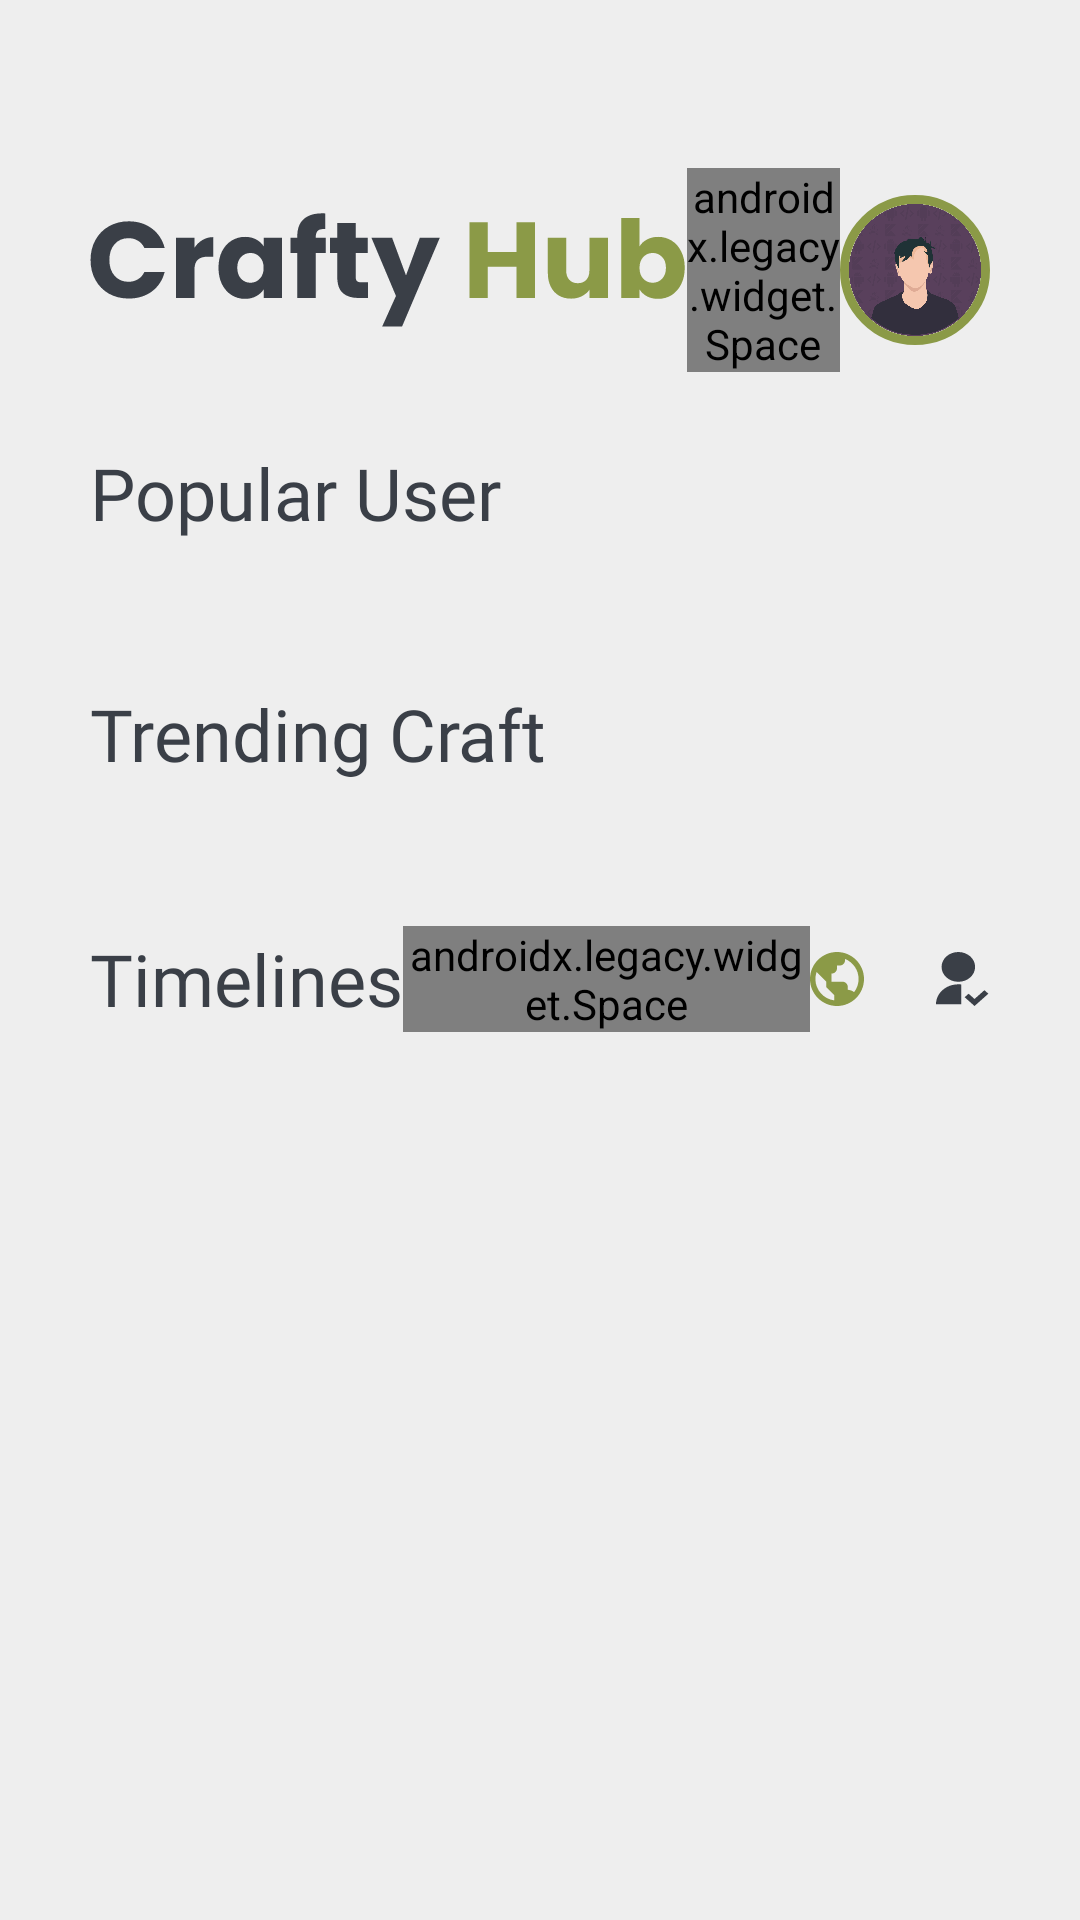

Android layout source for this screen:
<!-- AndroidManifest.xml: application theme Theme.CraftyHub -->
<!-- res/layout/fragment_dashboard.xml -->
<?xml version="1.0" encoding="utf-8"?>
<LinearLayout xmlns:android="http://schemas.android.com/apk/res/android"
    xmlns:tools="http://schemas.android.com/tools"
    android:layout_width="match_parent"
    android:layout_height="match_parent"
    xmlns:app="http://schemas.android.com/apk/res-auto"
    android:background="@color/light_primary"
    android:orientation="vertical"
    android:paddingTop="56dp"
    tools:context=".view.fragments.dashboard.DashboardFragment">

    <LinearLayout
        android:layout_width="match_parent"
        android:layout_height="wrap_content"
        android:gravity="center"
        android:paddingHorizontal="30dp"
        android:orientation="horizontal">

        <ImageView
            android:layout_width="wrap_content"
            android:layout_height="wrap_content"
            android:contentDescription="@string/horizontal_logo"
            android:src="@drawable/ic_logo_horizontal" />

        <androidx.legacy.widget.Space
            android:layout_width="0dp"
            android:layout_height="wrap_content"
            android:layout_weight="1" />

        <ImageView
            android:layout_width="50dp"
            android:layout_height="50dp"
            android:background="@drawable/bg_circle"
            android:contentDescription="@string/photo_profile"
            android:padding="3dp"
            android:src="@drawable/dummy_photo_vector" />

    </LinearLayout>

    <androidx.core.widget.NestedScrollView
        android:layout_width="match_parent"
        android:layout_height="match_parent"
        android:layout_marginTop="24dp"
        android:paddingHorizontal="30dp"
        android:fillViewport="true">

        <LinearLayout
            android:layout_width="match_parent"
            android:layout_height="match_parent"
            android:orientation="vertical">

            <TextView
                style="@style/SemiBold24Sp"
                android:layout_width="match_parent"
                android:layout_height="wrap_content"
                android:text="@string/popular_user" />

            <androidx.recyclerview.widget.RecyclerView
                android:id="@+id/rvPopularUser"
                android:layout_width="match_parent"
                android:layout_height="wrap_content"
                android:clipToPadding="false"
                android:orientation="horizontal"
                app:layoutManager="androidx.recyclerview.widget.LinearLayoutManager"
                tools:itemCount="5"
                tools:listitem="@layout/item_popular_user"
                android:layout_marginTop="24dp" />

            <TextView
                style="@style/SemiBold24Sp"
                android:layout_width="match_parent"
                android:layout_height="wrap_content"
                android:layout_marginTop="24dp"
                android:text="@string/trending_craft" />

            <androidx.recyclerview.widget.RecyclerView
                android:id="@+id/rvTrendingCraft"
                android:layout_width="match_parent"
                android:layout_height="wrap_content"
                android:clipToPadding="false"
                android:orientation="horizontal"
                app:layoutManager="androidx.recyclerview.widget.LinearLayoutManager"
                tools:itemCount="5"
                tools:listitem="@layout/item_trending_craft"
                android:layout_marginTop="24dp" />

            <LinearLayout
                android:layout_width="match_parent"
                android:layout_height="wrap_content"
                android:layout_marginTop="24dp"
                android:gravity="center"
                android:orientation="horizontal">

                <TextView
                    style="@style/SemiBold24Sp"
                    android:layout_width="wrap_content"
                    android:layout_height="wrap_content"
                    android:text="@string/timelines" />

                <androidx.legacy.widget.Space
                    android:layout_width="0dp"
                    android:layout_height="wrap_content"
                    android:layout_weight="1" />

                <ImageView
                    android:id="@+id/ivPublic"
                    android:layout_width="18dp"
                    android:layout_height="18dp"
                    android:layout_marginEnd="24dp"
                    android:background="@drawable/ic_public"
                    android:backgroundTint="@color/green_accent"
                    android:contentDescription="@string/public_icon" />

                <ImageView
                    android:id="@+id/ivFollowing"
                    android:layout_width="18dp"
                    android:layout_height="18dp"
                    android:background="@drawable/ic_following"
                    android:contentDescription="@string/public_icon" />

            </LinearLayout>

            <androidx.recyclerview.widget.RecyclerView
                android:id="@+id/rvTimelines"
                android:layout_width="match_parent"
                android:layout_height="wrap_content"
                android:clipToPadding="false"
                android:orientation="vertical"
                app:layoutManager="androidx.recyclerview.widget.LinearLayoutManager"
                tools:itemCount="5"
                tools:listitem="@layout/item_timeline"
                android:layout_marginTop="24dp" />

        </LinearLayout>

    </androidx.core.widget.NestedScrollView>

</LinearLayout>
<!-- res/layout/item_popular_user.xml (included above) -->
<?xml version="1.0" encoding="utf-8"?>
<androidx.constraintlayout.widget.ConstraintLayout xmlns:android="http://schemas.android.com/apk/res/android"
    xmlns:app="http://schemas.android.com/apk/res-auto"
    xmlns:tools="http://schemas.android.com/tools"
    android:layout_width="94dp"
    android:layout_height="106dp"
    android:layout_marginEnd="16dp"
    android:background="@color/light_primary">

    <ImageView
        android:id="@+id/ivPhotoProfile"
        android:layout_width="match_parent"
        android:layout_height="match_parent"
        android:contentDescription="@string/photo_profile"
        android:scaleType="centerCrop"
        android:src="@drawable/dummy_photo_profile"
        app:layout_constraintBottom_toBottomOf="parent"
        app:layout_constraintEnd_toEndOf="parent"
        app:layout_constraintStart_toStartOf="parent"
        app:layout_constraintTop_toTopOf="parent" />

    <View
        android:layout_width="match_parent"
        android:layout_height="match_parent"
        android:background="@drawable/bg_gradient_vertical"
        app:layout_constraintBottom_toBottomOf="parent"
        app:layout_constraintEnd_toEndOf="parent"
        app:layout_constraintStart_toStartOf="parent"
        app:layout_constraintTop_toTopOf="parent" />

    <LinearLayout
        android:layout_width="0dp"
        android:layout_height="wrap_content"
        android:layout_marginBottom="12dp"
        android:gravity="center"
        android:orientation="horizontal"
        app:layout_constraintBottom_toBottomOf="parent"
        app:layout_constraintEnd_toEndOf="parent"
        app:layout_constraintStart_toStartOf="parent"
        tools:ignore="UseCompoundDrawables">

        <ImageView
            android:layout_width="18dp"
            android:layout_height="18dp"
            android:contentDescription="@string/icon_popular_user"
            android:src="@drawable/ic_popular_user" />

        <TextView
            android:id="@+id/tvFollower"
            style="@style/SemiBold14Sp"
            android:layout_width="wrap_content"
            android:layout_height="wrap_content"
            android:layout_marginStart="4dp"
            android:textColor="@color/light_primary"
            tools:text="140" />

    </LinearLayout>

</androidx.constraintlayout.widget.ConstraintLayout>
<!-- res/layout/item_trending_craft.xml (included above) -->
<?xml version="1.0" encoding="utf-8"?>
<androidx.constraintlayout.widget.ConstraintLayout xmlns:android="http://schemas.android.com/apk/res/android"
    xmlns:app="http://schemas.android.com/apk/res-auto"
    xmlns:tools="http://schemas.android.com/tools"
    android:layout_width="204dp"
    android:layout_height="133dp"
    android:layout_marginEnd="16dp"
    android:background="@color/light_primary">

    <ImageView
        android:id="@+id/ivPhotoProfile"
        android:layout_width="match_parent"
        android:layout_height="match_parent"
        android:contentDescription="@string/photo_profile"
        android:scaleType="centerCrop"
        android:src="@drawable/dummy_trending_craft"
        app:layout_constraintBottom_toBottomOf="parent"
        app:layout_constraintEnd_toEndOf="parent"
        app:layout_constraintStart_toStartOf="parent"
        app:layout_constraintTop_toTopOf="parent" />

    <View
        android:layout_width="match_parent"
        android:layout_height="match_parent"
        android:background="@drawable/bg_gradient_vertical"
        app:layout_constraintBottom_toBottomOf="parent"
        app:layout_constraintEnd_toEndOf="parent"
        app:layout_constraintStart_toStartOf="parent"
        app:layout_constraintTop_toTopOf="parent" />

    <TextView
        style="@style/SemiBold14Sp"
        android:layout_width="0dp"
        android:layout_height="wrap_content"
        android:layout_marginStart="12dp"
        android:layout_marginEnd="18dp"
        android:layout_marginBottom="12dp"
        android:ellipsize="end"
        android:maxLines="2"
        android:textColor="@color/light_primary"
        app:layout_constraintBottom_toBottomOf="parent"
        app:layout_constraintEnd_toStartOf="@id/llContainer"
        app:layout_constraintStart_toStartOf="parent"
        tools:text="Shoes from old newspapers" />

    <LinearLayout
        android:id="@+id/llContainer"
        android:layout_width="wrap_content"
        android:layout_height="wrap_content"
        android:layout_marginEnd="12dp"
        android:layout_marginBottom="12dp"
        android:gravity="center"
        android:orientation="horizontal"
        app:layout_constraintBottom_toBottomOf="parent"
        app:layout_constraintEnd_toEndOf="parent"
        tools:ignore="UseCompoundDrawables">

        <ImageView
            android:layout_width="18dp"
            android:layout_height="18dp"
            android:contentDescription="@string/icon_popular_user"
            android:src="@drawable/ic_reader" />

        <TextView
            style="@style/SemiBold14Sp"
            android:layout_width="wrap_content"
            android:layout_height="wrap_content"
            android:layout_marginStart="8dp"
            android:textColor="@color/light_primary"
            tools:text="140" />

    </LinearLayout>

</androidx.constraintlayout.widget.ConstraintLayout>
<!-- res/layout/item_timeline.xml (included above) -->
<?xml version="1.0" encoding="utf-8"?>
<androidx.constraintlayout.widget.ConstraintLayout xmlns:android="http://schemas.android.com/apk/res/android"
    xmlns:app="http://schemas.android.com/apk/res-auto"
    xmlns:tools="http://schemas.android.com/tools"
    android:layout_width="match_parent"
    android:layout_height="368dp"
    android:layout_marginBottom="24dp">

    <ImageView
        android:id="@+id/ivPhotoProfile"
        android:layout_width="match_parent"
        android:layout_height="match_parent"
        android:contentDescription="@string/photo_profile"
        android:scaleType="centerCrop"
        android:src="@drawable/dummy_timeline_craft"
        app:layout_constraintBottom_toBottomOf="parent"
        app:layout_constraintEnd_toEndOf="parent"
        app:layout_constraintStart_toStartOf="parent"
        app:layout_constraintTop_toTopOf="parent" />

    <View
        android:layout_width="match_parent"
        android:layout_height="match_parent"
        android:background="@drawable/bg_gradient_vertical"
        app:layout_constraintBottom_toBottomOf="parent"
        app:layout_constraintEnd_toEndOf="parent"
        app:layout_constraintStart_toStartOf="parent"
        app:layout_constraintTop_toTopOf="parent" />

    <View
        android:layout_width="24dp"
        android:layout_height="24dp"
        android:layout_marginTop="24dp"
        android:layout_marginEnd="24dp"
        android:background="@drawable/ic_picture_stack"
        app:layout_constraintEnd_toEndOf="parent"
        app:layout_constraintTop_toTopOf="parent" />

    <LinearLayout
        android:layout_width="0dp"
        android:layout_height="wrap_content"
        android:layout_marginBottom="12dp"
        android:gravity="center_vertical"
        android:orientation="horizontal"
        app:layout_constraintBottom_toTopOf="@id/tvTitle"
        app:layout_constraintEnd_toEndOf="@id/tvTitle"
        app:layout_constraintStart_toStartOf="@id/tvTitle"
        tools:ignore="UseCompoundDrawables">

        <ImageView
            android:layout_width="50dp"
            android:layout_height="50dp"
            android:layout_marginEnd="8dp"
            android:background="@drawable/bg_circle"
            android:contentDescription="@string/photo_profile"
            android:padding="3dp"
            android:src="@drawable/dummy_photo_vector" />

        <TextView
            android:id="@+id/tvFullName"
            style="@style/Medium14Sp"
            android:layout_width="wrap_content"
            android:layout_height="wrap_content"
            android:ellipsize="end"
            android:maxLines="2"
            android:textColor="@color/light_primary"
            tools:text="Iqbal Shafiq Rozaan" />

    </LinearLayout>

    <TextView
        android:id="@+id/tvTitle"
        style="@style/Medium14Sp"
        android:layout_width="0dp"
        android:layout_height="wrap_content"
        android:layout_marginStart="24dp"
        android:layout_marginEnd="24dp"
        android:layout_marginBottom="12dp"
        android:ellipsize="end"
        android:maxLines="2"
        android:textColor="@color/light_primary"
        app:layout_constraintBottom_toTopOf="@id/llContainer"
        app:layout_constraintEnd_toEndOf="parent"
        app:layout_constraintStart_toStartOf="parent"
        tools:text="Shoes from old newspapers" />

    <LinearLayout
        android:id="@+id/llContainer"
        android:layout_width="0dp"
        android:layout_height="wrap_content"
        android:layout_marginEnd="12dp"
        android:layout_marginBottom="24dp"
        android:gravity="center_vertical|start"
        android:orientation="horizontal"
        app:layout_constraintBaseline_toBottomOf="parent"
        app:layout_constraintBottom_toBottomOf="parent"
        app:layout_constraintEnd_toEndOf="parent"
        app:layout_constraintStart_toStartOf="@id/tvTitle"
        tools:ignore="UseCompoundDrawables">

        <ImageView
            android:id="@+id/ivLove"
            android:layout_width="18dp"
            android:layout_height="18dp"
            android:layout_marginEnd="8dp"
            android:contentDescription="@string/love_icon"
            android:src="@drawable/ic_love" />

        <TextView
            android:id="@+id/tvLove"
            style="@style/SemiBold14Sp"
            android:layout_width="wrap_content"
            android:layout_height="wrap_content"
            android:layout_marginEnd="18dp"
            android:textColor="@color/light_primary"
            tools:text="140" />

        <ImageView
            android:id="@+id/ivReview"
            android:layout_width="18dp"
            android:layout_height="18dp"
            android:layout_marginEnd="8dp"
            android:contentDescription="@string/review_icon"
            android:src="@drawable/ic_comment" />

        <TextView
            android:id="@+id/tvReview"
            style="@style/SemiBold14Sp"
            android:layout_width="wrap_content"
            android:layout_height="wrap_content"
            android:layout_marginEnd="18dp"
            android:textColor="@color/light_primary"
            tools:text="140" />

        <ImageView
            android:id="@+id/ivReader"
            android:layout_width="18dp"
            android:layout_height="18dp"
            android:layout_marginEnd="8dp"
            android:contentDescription="@string/reader_icon"
            android:src="@drawable/ic_reader" />

        <TextView
            android:id="@+id/tvReader"
            style="@style/SemiBold14Sp"
            android:layout_width="wrap_content"
            android:layout_height="wrap_content"
            android:layout_marginEnd="18dp"
            android:textColor="@color/light_primary"
            tools:text="140" />

    </LinearLayout>

</androidx.constraintlayout.widget.ConstraintLayout>
<!-- resources referenced by this layout -->
<resources>
  <color name="green_accent">#FF8B9A47</color>
  <color name="light_primary">#FFEEEEEE</color>
  <!-- drawable bg_circle (drawable) -->
  <?xml version="1.0" encoding="utf-8"?>
  <shape xmlns:android="http://schemas.android.com/apk/res/android">
  
      <corners android:radius="200dp" />
      <stroke
          android:width="3dp"
          android:color="@color/green_accent" />
  
  </shape>
  <!-- drawable bg_gradient_vertical (drawable) -->
  <?xml version="1.0" encoding="utf-8"?>
  <shape xmlns:android="http://schemas.android.com/apk/res/android">
  
      <gradient
          android:angle="90"
          android:endColor="#003A3F47"
          android:startColor="@color/dark_accent" />
  
      <corners android:radius="16dp" />
  
  </shape>
  <!-- drawable ic_reader (drawable) -->
  <vector xmlns:android="http://schemas.android.com/apk/res/android"
      android:width="16dp"
      android:height="12dp"
      android:viewportWidth="16"
      android:viewportHeight="12">
      <path
          android:fillColor="#EEEEEE"
          android:pathData="M10.7205,5.25H15.9873V6.75H10.7205V5.25ZM11.4729,8.25H15.9873V9.75H11.4729V8.25ZM9.9681,2.25H15.9873V3.75H9.9681V2.25ZM2.4441,11.25H9.9681V10.5C9.9681,8.4323 8.2805,6.75 6.2061,6.75H4.7013C2.627,6.75 0.9393,8.4323 0.9393,10.5V11.25H2.4441ZM5.4537,6C6.9547,6 8.0871,4.8713 8.0871,3.375C8.0871,1.8787 6.9547,0.75 5.4537,0.75C3.9527,0.75 2.8203,1.8787 2.8203,3.375C2.8203,4.8713 3.9527,6 5.4537,6Z" />
  </vector>
  <string name="horizontal_logo">horizontal logo</string>
  <string name="icon_popular_user">icon popular user</string>
  <string name="love_icon">love icon</string>
  <string name="photo_profile">photo profile</string>
  <string name="popular_user">Popular User</string>
  <string name="public_icon">public icon</string>
  <string name="reader_icon">reader icon</string>
  <string name="review_icon">review icon</string>
  <string name="timelines">Timelines</string>
  <string name="trending_craft">Trending Craft</string>
  <style name="Medium14Sp" parent="TextAppearance.AppCompat">
          <item name="android:textColor">@color/dark_accent</item>
          <item name="android:fontFamily">@font/poppins_medium</item>
          <item name="android:textSize">14sp</item>
      </style>
  <style name="SemiBold14Sp" parent="TextAppearance.AppCompat">
          <item name="android:textColor">@color/dark_accent</item>
          <item name="android:fontFamily">@font/poppins_semibold</item>
          <item name="android:textSize">14sp</item>
      </style>
  <style name="SemiBold24Sp" parent="TextAppearance.AppCompat">
          <item name="android:textColor">@color/dark_accent</item>
          <item name="android:fontFamily">@font/poppins_semibold</item>
          <item name="android:textSize">24sp</item>
      </style>
  <style name="Theme.CraftyHub" parent="Theme.AppCompat.Light.NoActionBar">
          
          <item name="colorPrimary">@color/light_primary</item>
          <item name="colorPrimaryVariant">@color/light_primary</item>
          <item name="colorOnPrimary">@color/light_primary</item>
          
          <item name="colorSecondary">@color/light_secondary</item>
          <item name="colorSecondaryVariant">@color/light_secondary</item>
          <item name="colorOnSecondary">@color/black</item>
          
          <item name="android:statusBarColor" tools:targetApi="l">?attr/colorPrimaryVariant</item>
          
          <item name="android:windowLightStatusBar" tools:targetApi="m">true</item>
      </style>
  <color name="dark_accent">#FF3A3F47</color>
  <color name="light_secondary">#FFD6E3E2</color>
  <color name="black">#FF000000</color>
</resources>
